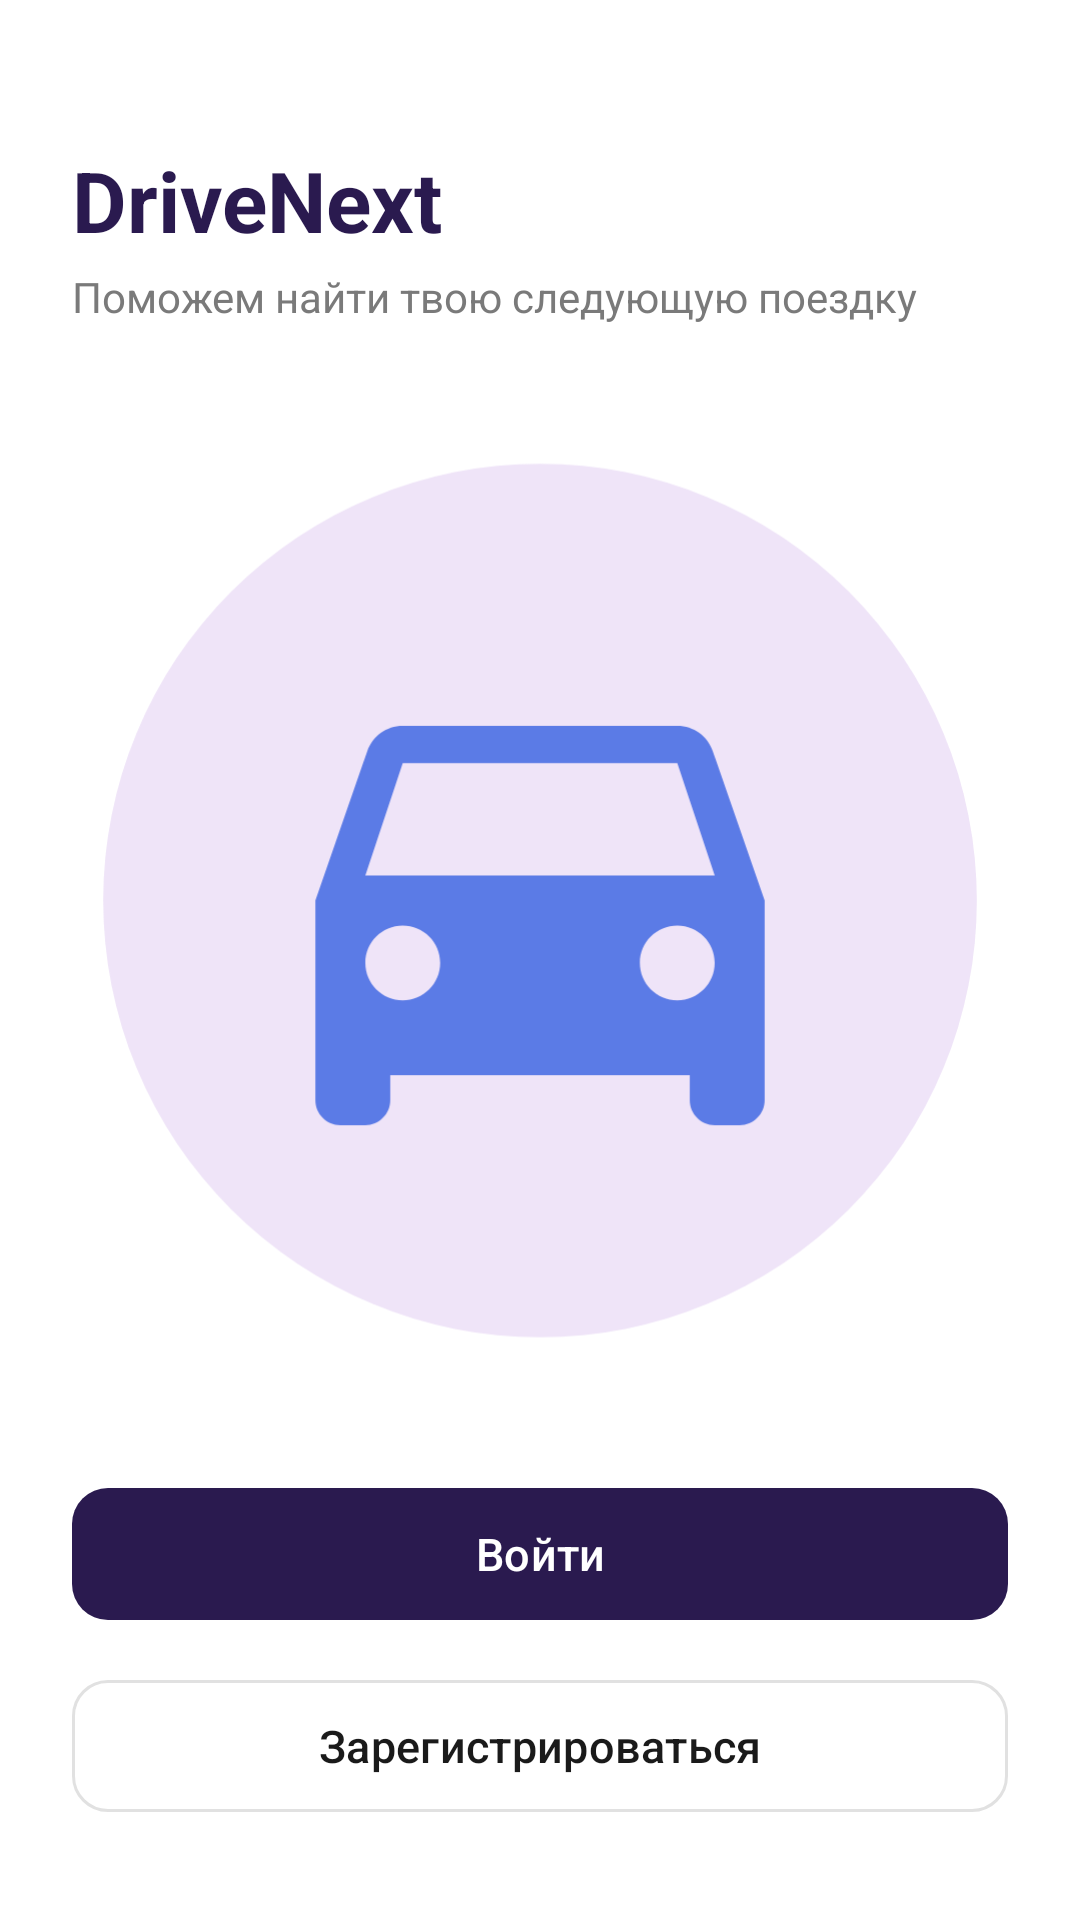

Reconstruct the res/layout file that produces this screen, plus the resources it refers to.
<!-- AndroidManifest.xml: application theme Theme.DriveNext -->
<!-- res/layout/activity_auth_choice.xml -->
<?xml version="1.0" encoding="utf-8"?>
<androidx.constraintlayout.widget.ConstraintLayout xmlns:android="http://schemas.android.com/apk/res/android"
    xmlns:app="http://schemas.android.com/apk/res-auto"
    android:layout_width="match_parent"
    android:layout_height="match_parent"
    android:background="@color/white"
    android:fitsSystemWindows="true">

    <TextView
        android:id="@+id/tvAppName"
        android:layout_width="wrap_content"
        android:layout_height="wrap_content"
        android:layout_marginStart="24dp"
        android:layout_marginTop="48dp"
        android:text="@string/app_name"
        android:textColor="@color/primary"
        android:textSize="28sp"
        android:textStyle="bold"
        app:layout_constraintStart_toStartOf="parent"
        app:layout_constraintTop_toTopOf="parent" />

    <TextView
        android:id="@+id/tvSlogan"
        android:layout_width="0dp"
        android:layout_height="wrap_content"
        android:layout_marginTop="4dp"
        android:layout_marginEnd="24dp"
        android:text="@string/splash_slogan"
        android:textColor="@color/text_secondary"
        android:textSize="14sp"
        app:layout_constraintEnd_toEndOf="parent"
        app:layout_constraintStart_toStartOf="@id/tvAppName"
        app:layout_constraintTop_toBottomOf="@id/tvAppName" />

    
    <ImageView
        android:id="@+id/ivLogo"
        android:layout_width="0dp"
        android:layout_height="0dp"
        android:layout_margin="24dp"
        android:contentDescription="@string/splash_logo_description"
        android:scaleType="fitCenter"
        android:src="@drawable/img_splash"
        app:layout_constraintBottom_toTopOf="@id/btnSignIn"
        app:layout_constraintEnd_toEndOf="parent"
        app:layout_constraintStart_toStartOf="parent"
        app:layout_constraintTop_toBottomOf="@id/tvSlogan"
        app:layout_constraintWidth_max="360dp" />

    <com.google.android.material.button.MaterialButton
        android:id="@+id/btnSignIn"
        style="@style/Widget.DriveNext.PrimaryButton"
        android:layout_width="0dp"
        android:layout_marginHorizontal="24dp"
        android:layout_marginBottom="12dp"
        android:text="@string/auth_sign_in"
        app:layout_constraintBottom_toTopOf="@id/btnSignUp"
        app:layout_constraintEnd_toEndOf="parent"
        app:layout_constraintStart_toStartOf="parent"
        app:layout_constraintWidth_max="480dp" />

    <com.google.android.material.button.MaterialButton
        android:id="@+id/btnSignUp"
        style="@style/Widget.DriveNext.SecondaryButton"
        android:layout_width="0dp"
        android:layout_marginHorizontal="24dp"
        android:layout_marginBottom="32dp"
        android:text="@string/auth_sign_up"
        app:layout_constraintBottom_toBottomOf="parent"
        app:layout_constraintEnd_toEndOf="parent"
        app:layout_constraintStart_toStartOf="parent"
        app:layout_constraintWidth_max="480dp" />

</androidx.constraintlayout.widget.ConstraintLayout>
<!-- resources referenced by this layout -->
<resources>
  <color name="primary">#2A1A4F</color>
  <color name="text_secondary">#7A7A7A</color>
  <color name="white">#FFFFFF</color>
  <!-- drawable img_splash (drawable) -->
  <vector xmlns:android="http://schemas.android.com/apk/res/android"
      android:width="300dp"
      android:height="300dp"
      android:viewportWidth="300"
      android:viewportHeight="300">
      <path
          android:fillColor="#EFE4F8"
          android:pathData="M150,10a140,140 0,1 1,0 280a140,140 0,1 1,0 -280z" />
      <group
          android:scaleX="8"
          android:scaleY="8"
          android:translateX="54"
          android:translateY="54">
          <path
              android:fillColor="#5B7BE6"
              android:pathData="M18.92,6.01C18.72,5.42 18.16,5 17.5,5h-11c-0.66,0 -1.21,0.42 -1.42,1.01L3,12v8c0,0.55 0.45,1 1,1h1c0.55,0 1,-0.45 1,-1v-1h12v1c0,0.55 0.45,1 1,1h1c0.55,0 1,-0.45 1,-1v-8l-2.08,-5.99zM6.5,16c-0.83,0 -1.5,-0.67 -1.5,-1.5S5.67,13 6.5,13s1.5,0.67 1.5,1.5S7.33,16 6.5,16zM17.5,16c-0.83,0 -1.5,-0.67 -1.5,-1.5s0.67,-1.5 1.5,-1.5 1.5,0.67 1.5,1.5 -0.67,1.5 -1.5,1.5zM5,11l1.5,-4.5h11L19,11L5,11z" />
      </group>
  </vector>
  <string name="app_name">DriveNext</string>
  <string name="auth_sign_in">Войти</string>
  <string name="auth_sign_up">Зарегистрироваться</string>
  <string name="splash_logo_description">Логотип DriveNext</string>
  <string name="splash_slogan">Поможем найти твою следующую поездку</string>
  <style name="Widget.DriveNext.PrimaryButton" parent="Widget.Material3.Button">
          <item name="android:layout_height">52dp</item>
          <item name="android:textAllCaps">false</item>
          <item name="android:textSize">15sp</item>
          <item name="backgroundTint">@color/primary</item>
          <item name="android:textColor">@color/white</item>
          <item name="cornerRadius">12dp</item>
      </style>
  <style name="Widget.DriveNext.SecondaryButton" parent="Widget.Material3.Button.OutlinedButton">
          <item name="android:layout_height">52dp</item>
          <item name="android:textAllCaps">false</item>
          <item name="android:textSize">15sp</item>
          <item name="android:textColor">@color/text_primary</item>
          <item name="strokeColor">@color/stroke</item>
          <item name="iconTint">@null</item>
          <item name="cornerRadius">12dp</item>
      </style>
  <style name="Theme.DriveNext" parent="Theme.Material3.Light.NoActionBar">
          <item name="colorPrimary">@color/primary</item>
          <item name="colorOnPrimary">@color/white</item>
          <item name="colorError">@color/error</item>
          <item name="android:windowBackground">@color/white</item>
          <item name="android:windowLightStatusBar">true</item>
          <item name="materialCalendarTheme">@style/ThemeOverlay.Material3.MaterialCalendar</item>
      </style>
  <color name="text_primary">#1A1A1A</color>
  <color name="stroke">#E1E1E1</color>
  <color name="error">#D32F2F</color>
</resources>
